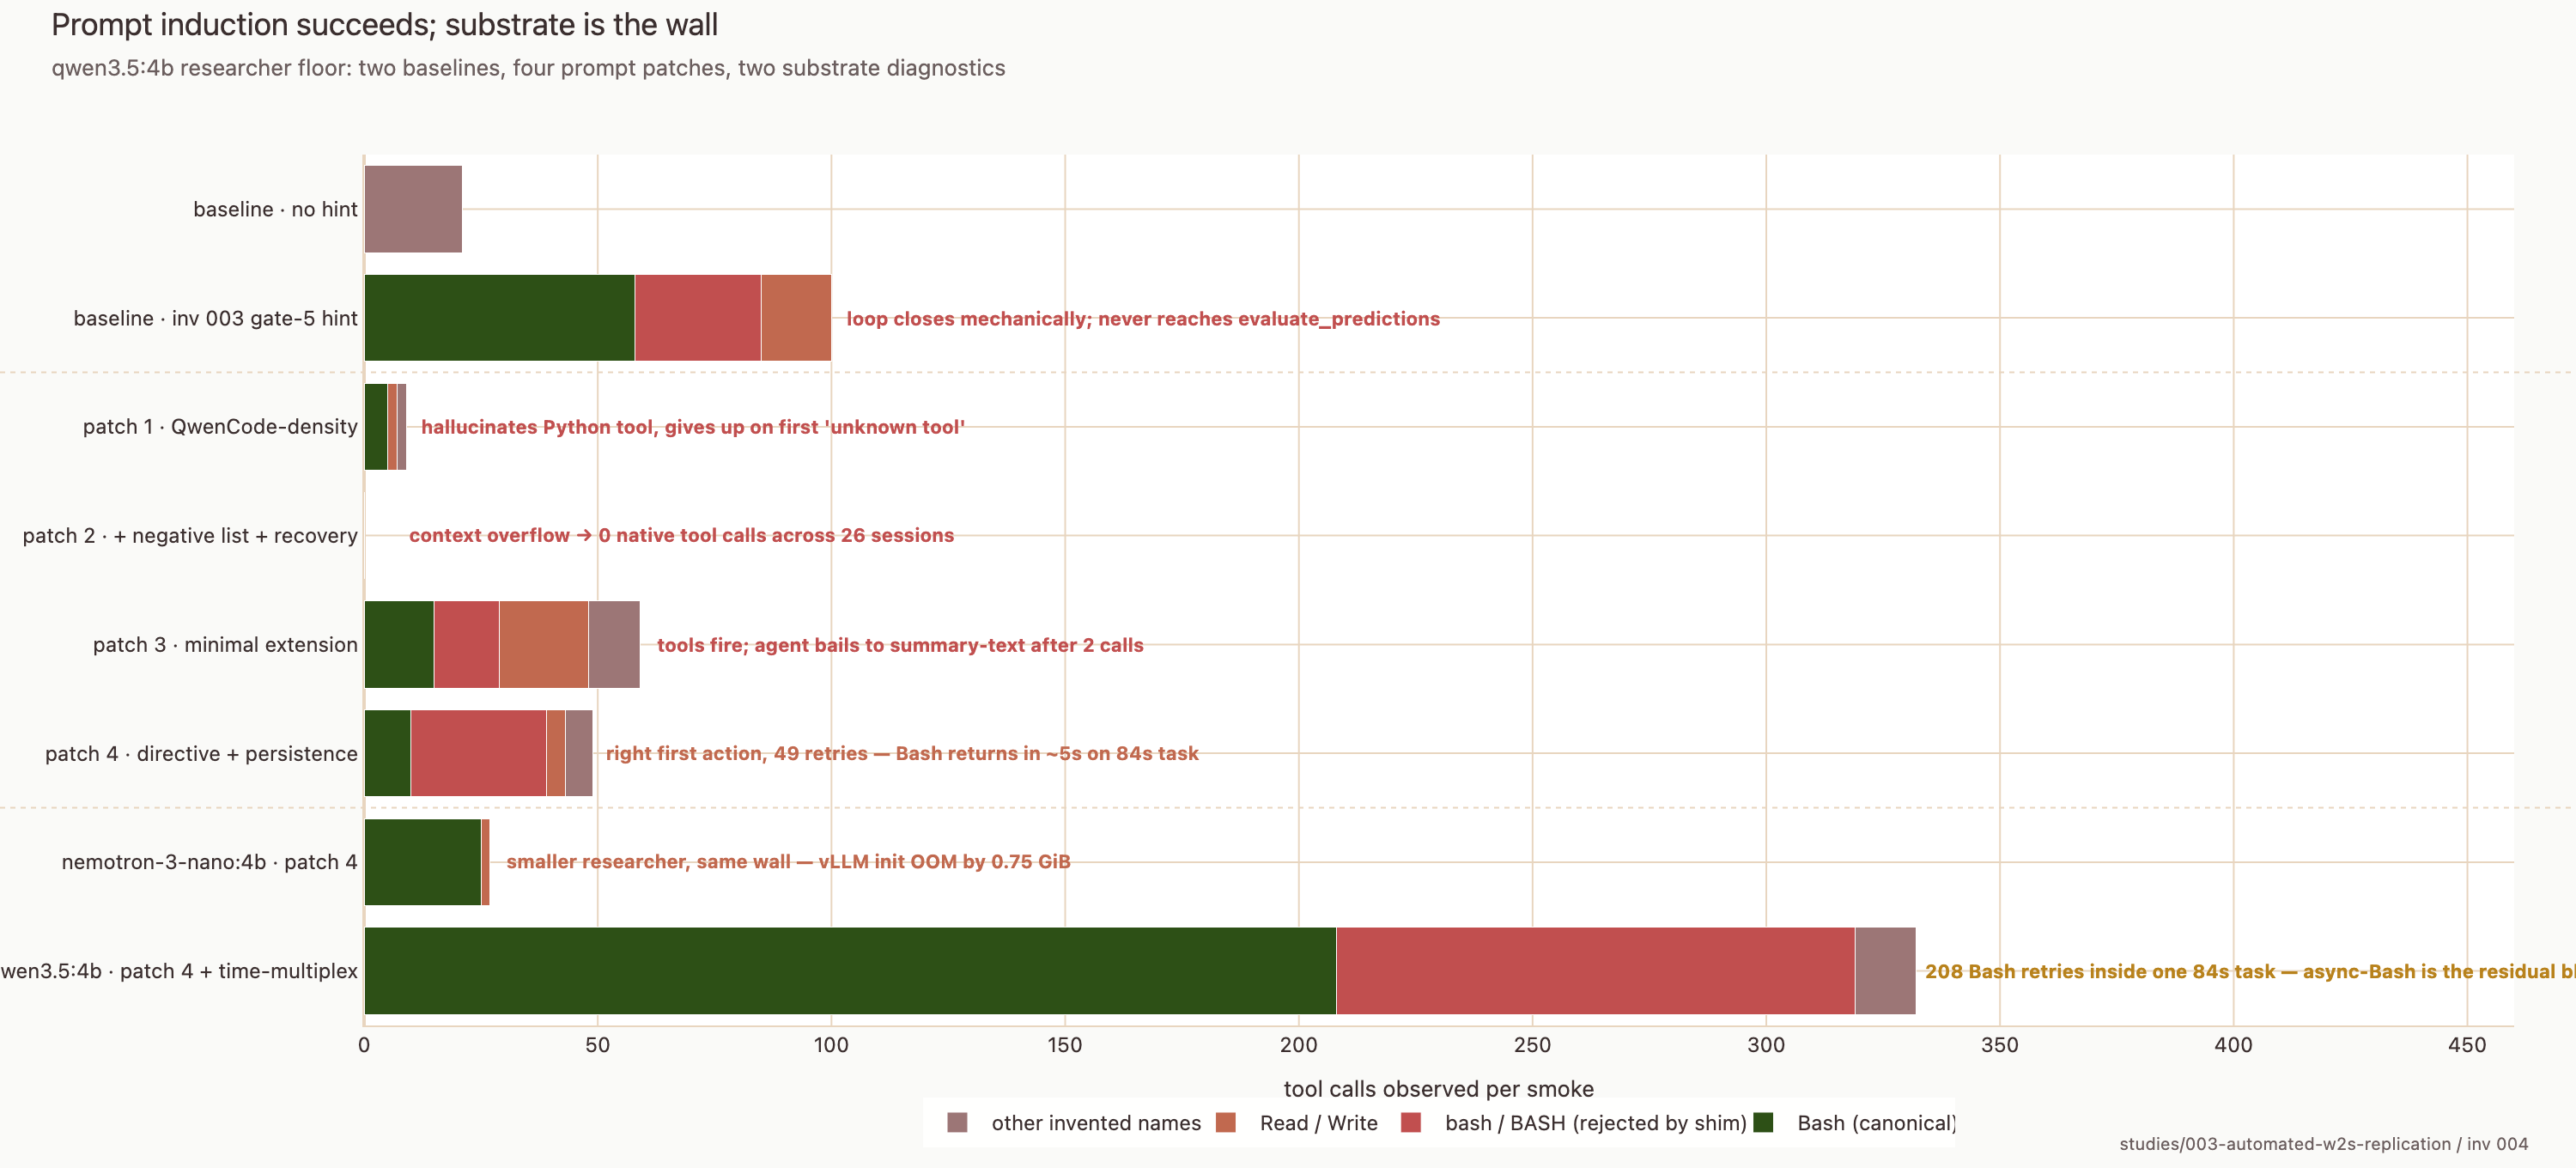

This chart was generated by the following Python code:
import sys
from pathlib import Path

import plotly.graph_objects as go

REPO_ROOT = Path(__file__).resolve().parents[5]
sys.path.insert(0, str(REPO_ROOT / ".claude" / "skills" / "morel-branding"))

from branding import apply_morel_template, MOREL_COLORS

OUT_DIR = Path(__file__).resolve().parent

FAILURE_MODES = {
    "prompt": {"label": "prompt / tool-name failure", "color": MOREL_COLORS["error_red"]},
    "substrate": {"label": "substrate contention (VRAM)", "color": MOREL_COLORS["terracotta"]},
    "async_bash": {"label": "async-Bash agent loop", "color": MOREL_COLORS["mustard"]},
}

CELLS = [
    {
        "label": "baseline · no hint",
        "Bash": 0, "bash_low": 0, "Read_Write": 0, "other_invented": 21,
        "verdict": "invents tool names (no canonical Bash fires)",
        "mode": "prompt",
    },
    {
        "label": "baseline · inv 003 gate-5 hint",
        "Bash": 58, "bash_low": 27, "Read_Write": 15, "other_invented": 0,
        "verdict": "loop closes mechanically; never reaches evaluate_predictions",
        "mode": "prompt",
    },
    {
        "label": "patch 1 · QwenCode-density",
        "Bash": 5, "bash_low": 0, "Read_Write": 2, "other_invented": 2,
        "verdict": "hallucinates Python tool, gives up on first 'unknown tool'",
        "mode": "prompt",
    },
    {
        "label": "patch 2 · + negative list + recovery",
        "Bash": 0, "bash_low": 0, "Read_Write": 0, "other_invented": 0,
        "verdict": "context overflow → 0 native tool calls across 26 sessions",
        "mode": "prompt",
    },
    {
        "label": "patch 3 · minimal extension",
        "Bash": 15, "bash_low": 14, "Read_Write": 19, "other_invented": 11,
        "verdict": "tools fire; agent bails to summary-text after 2 calls",
        "mode": "prompt",
    },
    {
        "label": "patch 4 · directive + persistence",
        "Bash": 10, "bash_low": 29, "Read_Write": 4, "other_invented": 6,
        "verdict": "right first action, 49 retries — Bash returns in ~5s on 84s task",
        "mode": "substrate",
    },
    {
        "label": "nemotron-3-nano:4b · patch 4",
        "Bash": 25, "bash_low": 0, "Read_Write": 2, "other_invented": 0,
        "verdict": "smaller researcher, same wall — vLLM init OOM by 0.75 GiB",
        "mode": "substrate",
    },
    {
        "label": "qwen3.5:4b · patch 4 + time-multiplex",
        "Bash": 208, "bash_low": 111, "Read_Write": 0, "other_invented": 13,
        "verdict": "208 Bash retries inside one 84s task — async-Bash is the residual blocker",
        "mode": "async_bash",
    },
]

SERIES = [
    ("Bash (canonical)", "Bash", MOREL_COLORS["forest_green"]),
    ("bash / BASH (rejected by shim)", "bash_low", MOREL_COLORS["error_red"]),
    ("Read / Write", "Read_Write", MOREL_COLORS["terracotta"]),
    ("other invented names", "other_invented", MOREL_COLORS["mushroom"]),
]

labels = [c["label"] for c in CELLS]

fig = go.Figure()
for series_label, key, color in SERIES:
    fig.add_trace(
        go.Bar(
            name=series_label,
            y=labels,
            x=[c[key] for c in CELLS],
            orientation="h",
            marker=dict(color=color),
            hovertemplate=f"{series_label}: %{{x}}<extra>%{{y}}</extra>",
        )
    )

annotations = []
for cell in CELLS:
    total = cell["Bash"] + cell["bash_low"] + cell["Read_Write"] + cell["other_invented"]
    color = FAILURE_MODES[cell["mode"]]["color"]
    annotations.append(
        dict(
            x=max(total + 8, 14),
            y=cell["label"],
            text=f"<b>{cell['verdict']}</b>",
            showarrow=False,
            font=dict(color=color, size=11),
            xanchor="left",
        )
    )

for boundary_y in (1.5, 5.5):
    fig.add_shape(
        type="line",
        x0=-0.5, x1=1.5, xref="paper",
        y0=boundary_y, y1=boundary_y,
        line=dict(color=MOREL_COLORS["axis_gridline"], width=1, dash="dot"),
    )

mode_legend = (
    f"<b>verdict color:</b> &nbsp;"
    f"<span style='color:{FAILURE_MODES['prompt']['color']}'>● prompt / tool-name failure</span>"
    f" &nbsp;&nbsp;&nbsp;"
    f"<span style='color:{FAILURE_MODES['substrate']['color']}'>● substrate contention (VRAM)</span>"
    f" &nbsp;&nbsp;&nbsp;"
    f"<span style='color:{FAILURE_MODES['async_bash']['color']}'>● async-Bash agent loop</span>"
)

fig.add_annotation(
    text=mode_legend,
    xref="paper", yref="paper",
    x=0.5, y=-0.20,
    xanchor="center", yanchor="top",
    showarrow=False,
    font=dict(size=12, color=MOREL_COLORS["muted_text"]),
)

fig.update_layout(
    barmode="stack",
    annotations=annotations + list(fig.layout.annotations),
    xaxis=dict(title="tool calls observed per smoke", range=[0, 460]),
    yaxis=dict(autorange="reversed", title=None, tickfont=dict(size=11)),
    height=680,
    legend=dict(orientation="h", yanchor="bottom", y=-0.14, xanchor="center", x=0.5),
    margin=dict(l=300, r=80, t=110, b=180),
)

apply_morel_template(
    fig,
    title="Prompt induction succeeds; substrate is the wall",
    subtitle="qwen3.5:4b researcher floor: two baselines, four prompt patches, two substrate diagnostics",
    attribution="studies/003-automated-w2s-replication / inv 004",
)

fig.write_image(str(OUT_DIR / "onepager_v1_patch_ladder.png"),
                width=1500, height=680, scale=2, engine="kaleido")
fig.write_html(str(OUT_DIR / "onepager_v1_patch_ladder.html"), include_plotlyjs="cdn")
